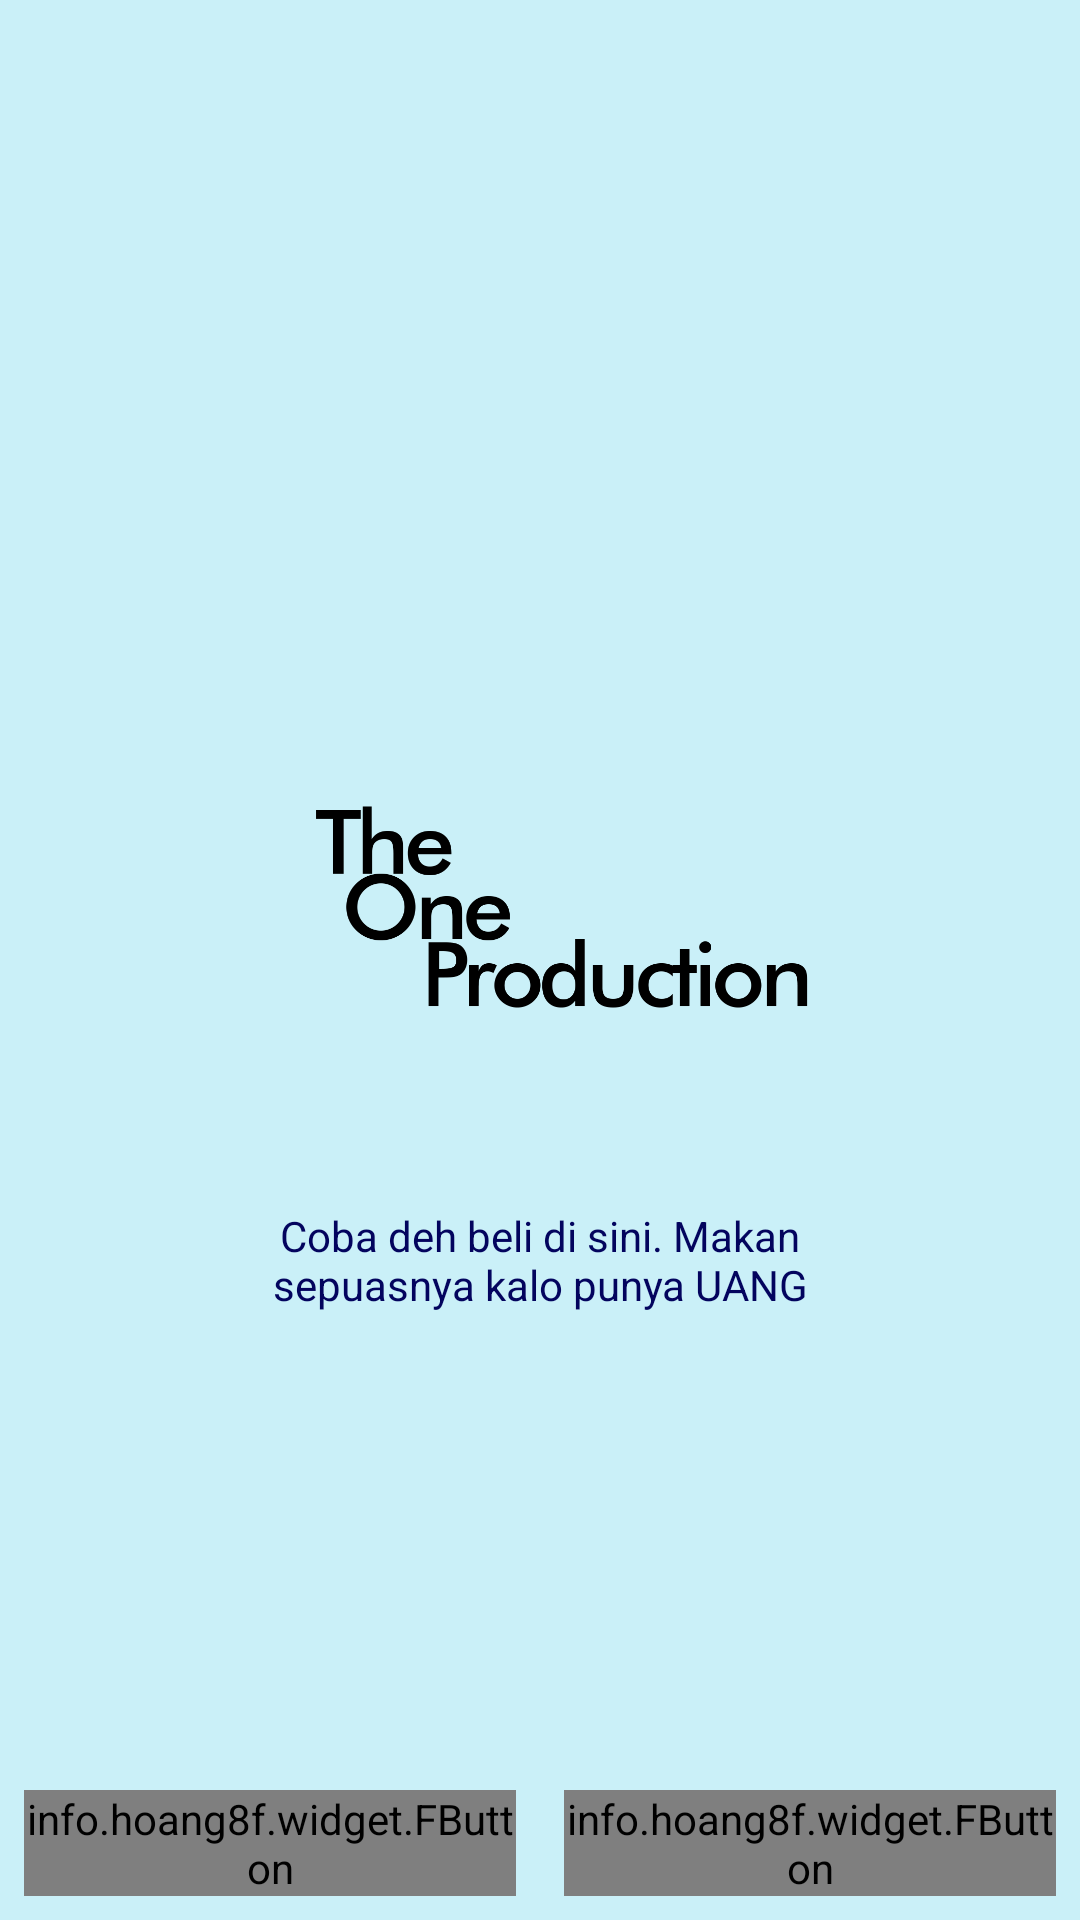

Reconstruct the res/layout file that produces this screen, plus the resources it refers to.
<!-- AndroidManifest.xml: application theme Theme.TheOneProduction -->
<!-- res/layout/activity_main.xml -->
<?xml version="1.0" encoding="utf-8"?>
<RelativeLayout xmlns:android="http://schemas.android.com/apk/res/android"
    xmlns:app="http://schemas.android.com/apk/res-auto"
    xmlns:tools="http://schemas.android.com/tools"
    android:layout_width="match_parent"
    android:layout_height="match_parent"
    android:background="@drawable/backgroud"
    tools:context=".MainActivity">

    <LinearLayout
        android:orientation="vertical"
        android:layout_centerInParent="true"
        android:layout_width="wrap_content"
        android:layout_height="wrap_content">

        <ImageView
            android:layout_width="200dp"
            android:layout_height="200dp"
            android:src="@drawable/top"/>

        <TextView
            android:id="@+id/txtSlogan"
            android:layout_width="200dp"
            android:layout_height="wrap_content"
            android:gravity="center"
            android:text="@string/txtSlogan"
            android:textColor="@color/text" />
    </LinearLayout>

    <LinearLayout
        android:orientation="horizontal"
        android:layout_alignParentBottom="true"
        android:weightSum="2"
        android:layout_width="match_parent"
        android:layout_height="wrap_content">

        <info.hoang8f.widget.FButton
            android:id="@+id/btnSignUp"
            android:text="Sign Up"
            android:textColor="@android:color/white"
            android:layout_weight="1"
            android:layout_width="0dp"
            android:layout_margin="8dp"
            android:layout_height="wrap_content"
            app:buttonColor="@color/btnSignUp"/>

        <info.hoang8f.widget.FButton
            android:id="@+id/btnSignIn"
            android:text="Sign In"
            android:textColor="@android:color/white"
            android:layout_weight="1"
            android:layout_width="0dp"
            android:layout_margin="8dp"
            android:layout_height="wrap_content"
            app:buttonColor="@color/btnSignIn"/>
    </LinearLayout>

</RelativeLayout>
<!-- resources referenced by this layout -->
<resources>
  <color name="btnSignIn">#56c5d9</color>
  <color name="btnSignUp">#1c889b</color>
  <color name="text">#03045e</color>
  <!-- drawable backgroud: png bitmap (drawable, 14397 bytes) -->
  <!-- drawable top: png bitmap (drawable, 23298 bytes) -->
  <string name="txtSlogan">Coba deh beli di sini. Makan sepuasnya kalo punya UANG</string>
  <style name="Theme.TheOneProduction" parent="Theme.MaterialComponents.DayNight.NoActionBar">
          
          <item name="colorPrimary">@color/purple_500</item>
          <item name="colorPrimaryVariant">#caf0f8</item>
          <item name="colorOnPrimary">@color/white</item>
          
          <item name="colorSecondary">@color/teal_200</item>
          <item name="colorSecondaryVariant">@color/teal_700</item>
          <item name="colorOnSecondary">@color/black</item>
          
          <item name="android:statusBarColor" tools:targetApi="l">?attr/colorPrimaryVariant</item>
          
      </style>
  <color name="purple_500">#FF6200EE</color>
  <color name="white">#FFFFFFFF</color>
  <color name="teal_200">#FF03DAC5</color>
  <color name="teal_700">#FF018786</color>
  <color name="black">#FF000000</color>
</resources>
